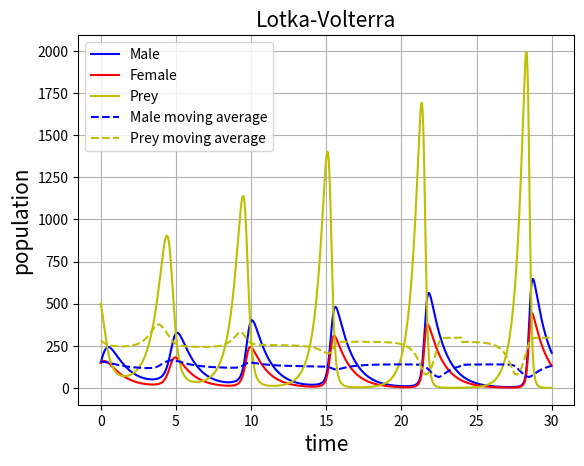
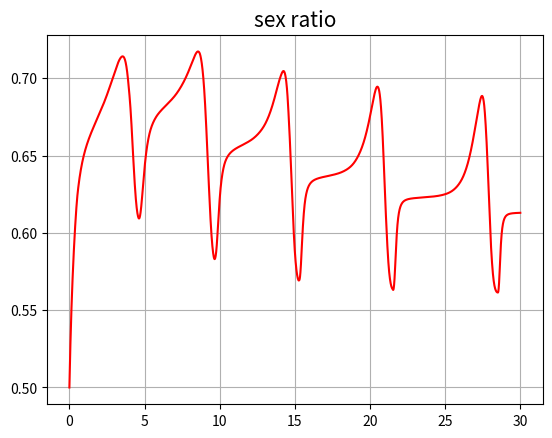

Python code for these plots, in order:
import numpy as np
from scipy import integrate
import matplotlib.pyplot as plt

M0 = 150  #雄性数量
F0 = 150  #雌性数量
P0 = 500  #猎物数量

b_m = 1
s = 0.6
a = 0.01
r_m=1
r_f=1
r_p=2
alpha = 0.001

#S函数参数
S_a,S_b=[0.0055,-553]
def S(P):
    '''sex ratio'''
    return 11/(50*(1+np.exp(S_a*(P+S_b))))+0.56

def derivative(t,X):
    M,F,P = X
    s=S(P)
    dMdt = -r_m*M+B(M,F,P)*S(P)
    dFdt = -r_f*F+B(M,F,P)*(1-S(P))
    dPdt = P*(r_p-a*M-a*F)#-alpha*P**2
    return np.array([dMdt,dFdt,dPdt])


def B(M,F,P):
    return b_m*a*P*min([M,F])

Nt = 10000
tmax = 30
t = np.linspace(0.,tmax,Nt)
X0 = [M0,F0,P0]
res = integrate.solve_ivp(derivative,(0,tmax),X0,t_eval=t)
M,F,P = res.y

def moving_average(x,w):
    temp=np.convolve(x, np.ones(w), 'valid') / w
    res=np.concatenate((temp,temp[-w:-1]))
    return res


plt.figure(1)
plt.grid()
plt.title("Lotka-Volterra",fontsize=15)
plt.plot(t,M,"b",label = "Male")
plt.plot(t,F,'r',label="Female")
plt.plot(t,P,'y',label="Prey")
plt.plot(t,moving_average(M,2000),"b--",label="Male moving average")
plt.plot(t,moving_average(P,2000),"y--",label="Prey moving average")
plt.plot
plt.xlabel('time',fontsize=15)
plt.ylabel("population",fontsize=15)
plt.legend()

plt.figure(2)
plt.grid()
plt.plot(t,M/(M+F),'r')
plt.title("sex ratio",fontsize=15)
plt.show()

